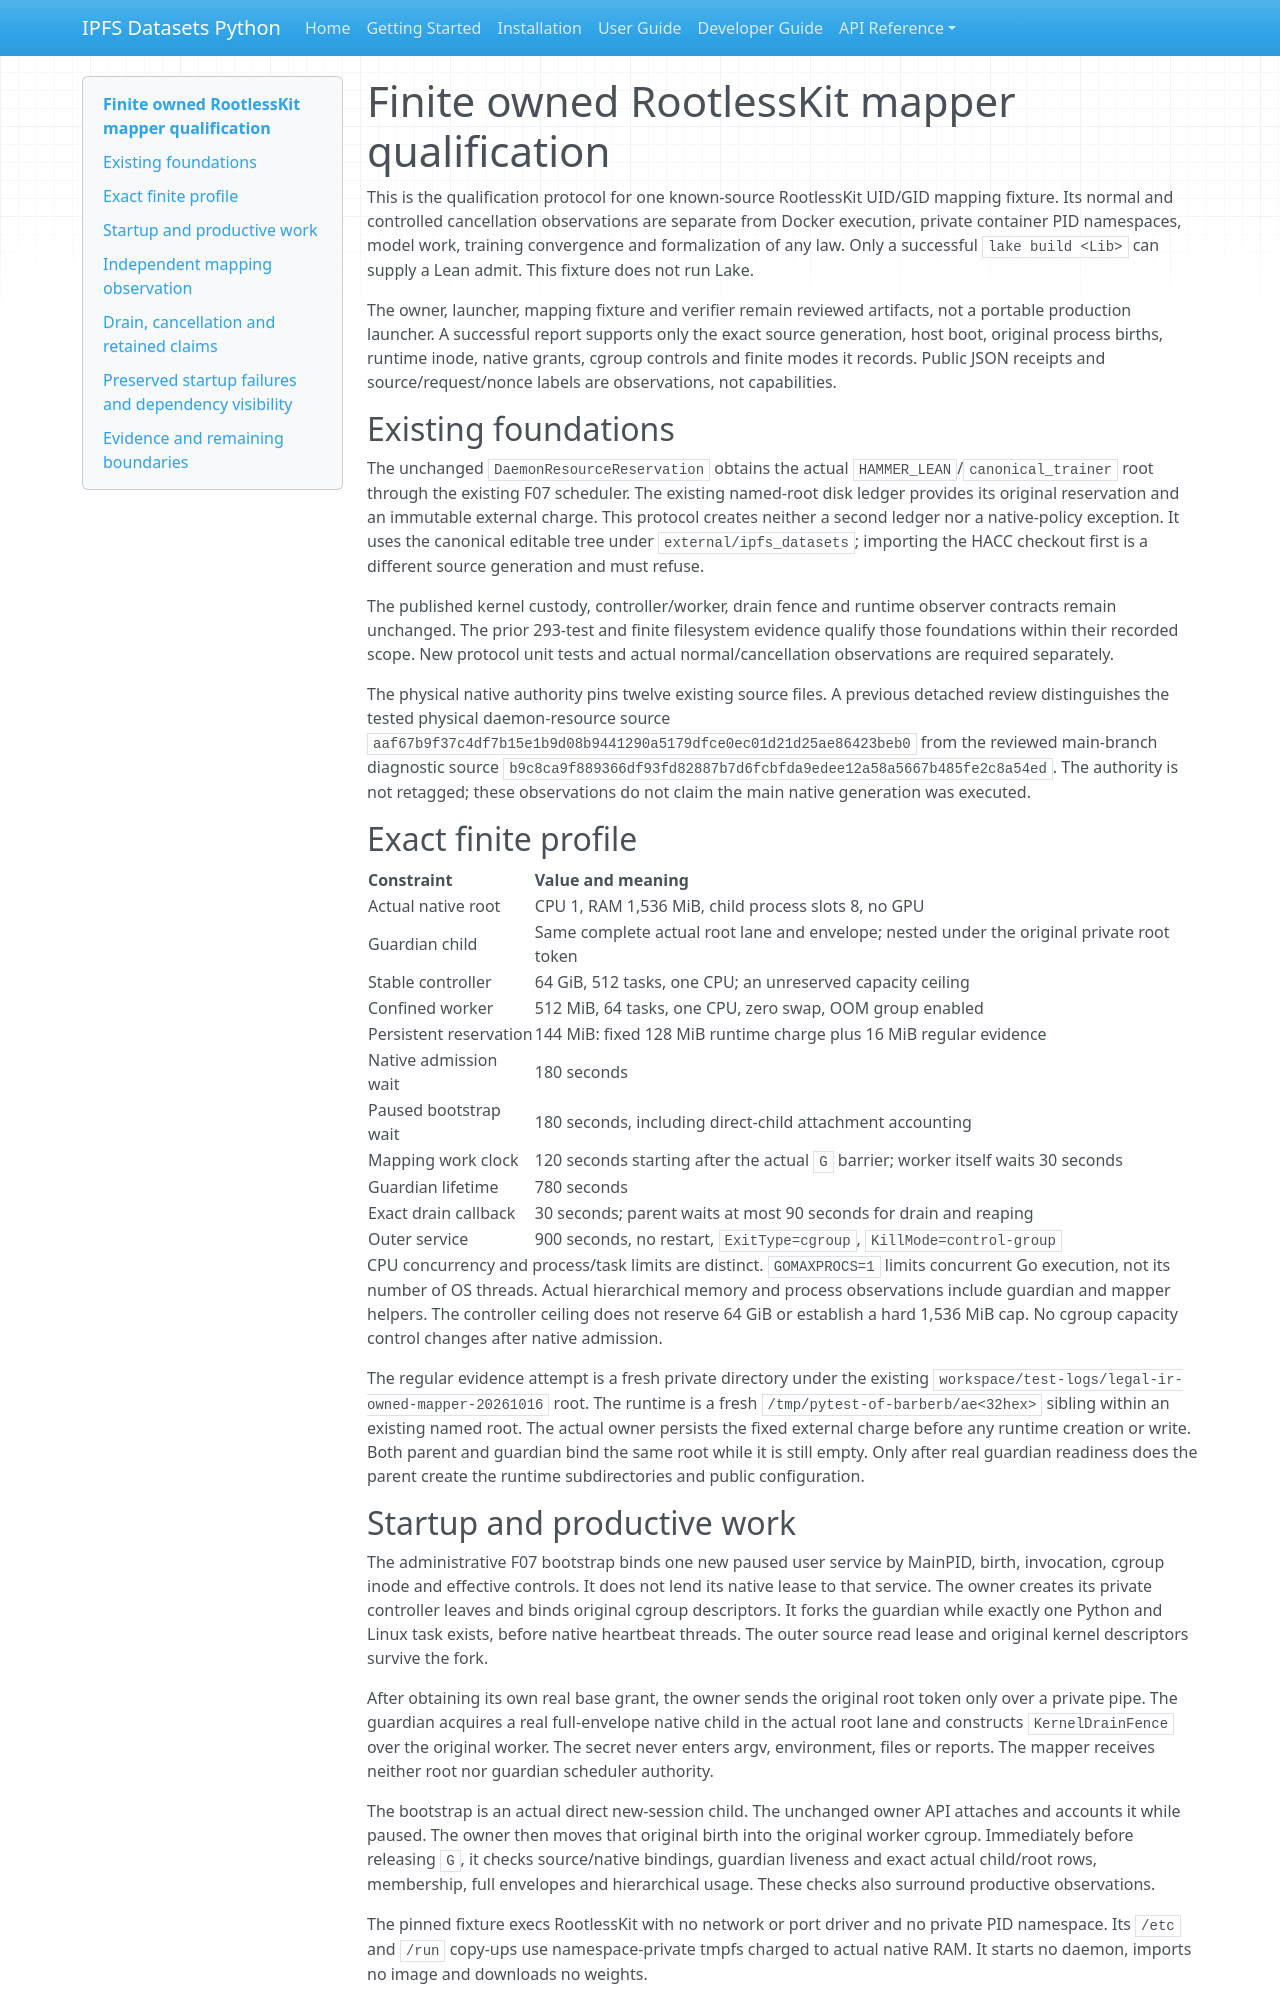

repository: endomorphosis/ipfs_datasets_py · page: autoencoders/owned_rootlesskit_mapper/index.html · generator: mkdocs

# Finite owned RootlessKit mapper qualification

This is the qualification protocol for one known-source RootlessKit UID/GID
mapping fixture. Its normal and controlled cancellation observations are
separate from Docker execution, private container PID namespaces, model work,
training convergence and formalization of any law. Only a successful
`lake build <Lib>` can supply a Lean admit. This fixture does not run Lake.

The owner, launcher, mapping fixture and verifier remain reviewed artifacts,
not a portable production launcher. A successful report supports only the
exact source generation, host boot, original process births, runtime inode,
native grants, cgroup controls and finite modes it records. Public JSON
receipts and source/request/nonce labels are observations, not capabilities.

## Existing foundations

The unchanged `DaemonResourceReservation` obtains the actual
`HAMMER_LEAN`/`canonical_trainer` root through the existing F07 scheduler.
The existing named-root disk ledger provides its original reservation and an
immutable external charge. This protocol creates neither a second ledger nor
a native-policy exception. It uses the canonical editable tree under
`external/ipfs_datasets`; importing the HACC checkout first is a different
source generation and must refuse.

The published kernel custody, controller/worker, drain fence and runtime
observer contracts remain unchanged. The prior 293-test and finite filesystem
evidence qualify those foundations within their recorded scope. New protocol
unit tests and actual normal/cancellation observations are required separately.

The physical native authority pins twelve existing source files. A previous
detached review distinguishes the tested physical daemon-resource source
`aaf67b9f37c4df7b15e1b9d08b9441290a5179dfce0ec01d21d25ae86423beb0`
from the reviewed main-branch diagnostic source
`b9c8ca9f889366df93fd82887b7d6fcbfda9edee12a58a5667b485fe2c8a54ed`.
The authority is not retagged; these observations do not claim the main native
generation was executed.

## Exact finite profile

| Constraint | Value and meaning |
| --- | --- |
| Actual native root | CPU 1, RAM 1,536 MiB, child process slots 8, no GPU |
| Guardian child | Same complete actual root lane and envelope; nested under the original private root token |
| Stable controller | 64 GiB, 512 tasks, one CPU; an unreserved capacity ceiling |
| Confined worker | 512 MiB, 64 tasks, one CPU, zero swap, OOM group enabled |
| Persistent reservation | 144 MiB: fixed 128 MiB runtime charge plus 16 MiB regular evidence |
| Native admission wait | 180 seconds |
| Paused bootstrap wait | 180 seconds, including direct-child attachment accounting |
| Mapping work clock | 120 seconds starting after the actual `G` barrier; worker itself waits 30 seconds |
| Guardian lifetime | 780 seconds |
| Exact drain callback | 30 seconds; parent waits at most 90 seconds for drain and reaping |
| Outer service | 900 seconds, no restart, `ExitType=cgroup`, `KillMode=control-group` |

CPU concurrency and process/task limits are distinct. `GOMAXPROCS=1` limits
concurrent Go execution, not its number of OS threads. Actual hierarchical
memory and process observations include guardian and mapper helpers. The
controller ceiling does not reserve 64 GiB or establish a hard 1,536 MiB cap.
No cgroup capacity control changes after native admission.

The regular evidence attempt is a fresh private directory under the existing
`workspace/test-logs/legal-ir-owned-mapper-20261016` root. The runtime is a
fresh `/tmp/pytest-of-barberb/ae<32hex>` sibling within an existing named root.
The actual owner persists the fixed external charge before any runtime
creation or write. Both parent and guardian bind the same root while it is
still empty. Only after real guardian readiness does the parent create the
runtime subdirectories and public configuration.

## Startup and productive work

The administrative F07 bootstrap binds one new paused user service by
MainPID, birth, invocation, cgroup inode and effective controls. It does not
lend its native lease to that service. The owner creates its private controller
leaves and binds original cgroup descriptors. It forks the guardian while
exactly one Python and Linux task exists, before native heartbeat threads.
The outer source read lease and original kernel descriptors survive the fork.

After obtaining its own real base grant, the owner sends the original root
token only over a private pipe. The guardian acquires a real full-envelope
native child in the actual root lane and constructs `KernelDrainFence` over
the original worker. The secret never enters argv, environment, files or
reports. The mapper receives neither root nor guardian scheduler authority.

The bootstrap is an actual direct new-session child. The unchanged owner API
attaches and accounts it while paused. The owner then moves that original
birth into the original worker cgroup. Immediately before releasing `G`, it
checks source/native bindings, guardian liveness and exact actual child/root
rows, membership, full envelopes and hierarchical usage. These checks also
surround productive observations.

The pinned fixture execs RootlessKit with no network or port driver and no
private PID namespace. Its `/etc` and `/run` copy-ups use namespace-private
tmpfs charged to actual native RAM. It starts no daemon, imports no image and
downloads no weights.
